Image classification data set "mushroom_species_dataset" (TaiE64/COMP0220-DeepLearning-Coursework-AI-Mushroom-Expert-Group013 on GitHub). Class labels (16): Amanita calyptroderma, Armillaria mellea, Armillaria tabescens, Artomyces pyxidatus, Bolbitius titubans, Boletus pallidus, Boletus rex-veris, Cantharellus californicus, Ganoderma tsugae, Leucoagaricus leucothites, Lycogala epidendrum, Trametes gibbosa, Trametes versicolor, Trichaptum biforme, Tylopilus felleus, Tylopilus rubrobrunneus.

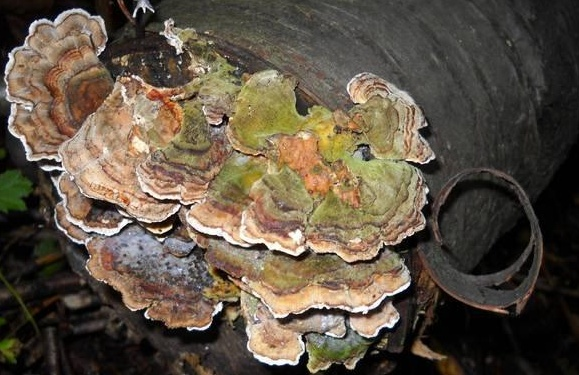
Label: Trametes versicolor

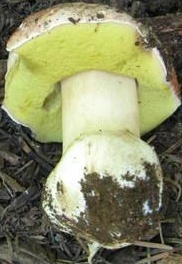
Label: Boletus rex-veris

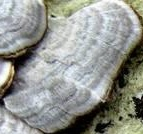
Label: Trichaptum biforme

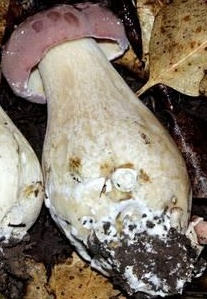
Label: Tylopilus rubrobrunneus

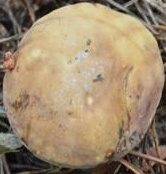
Label: Tylopilus felleus

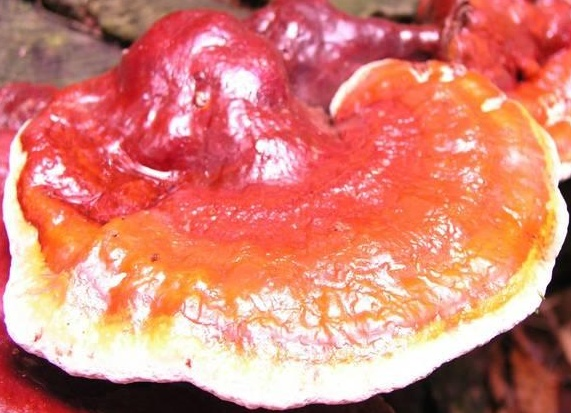
Label: Ganoderma tsugae
